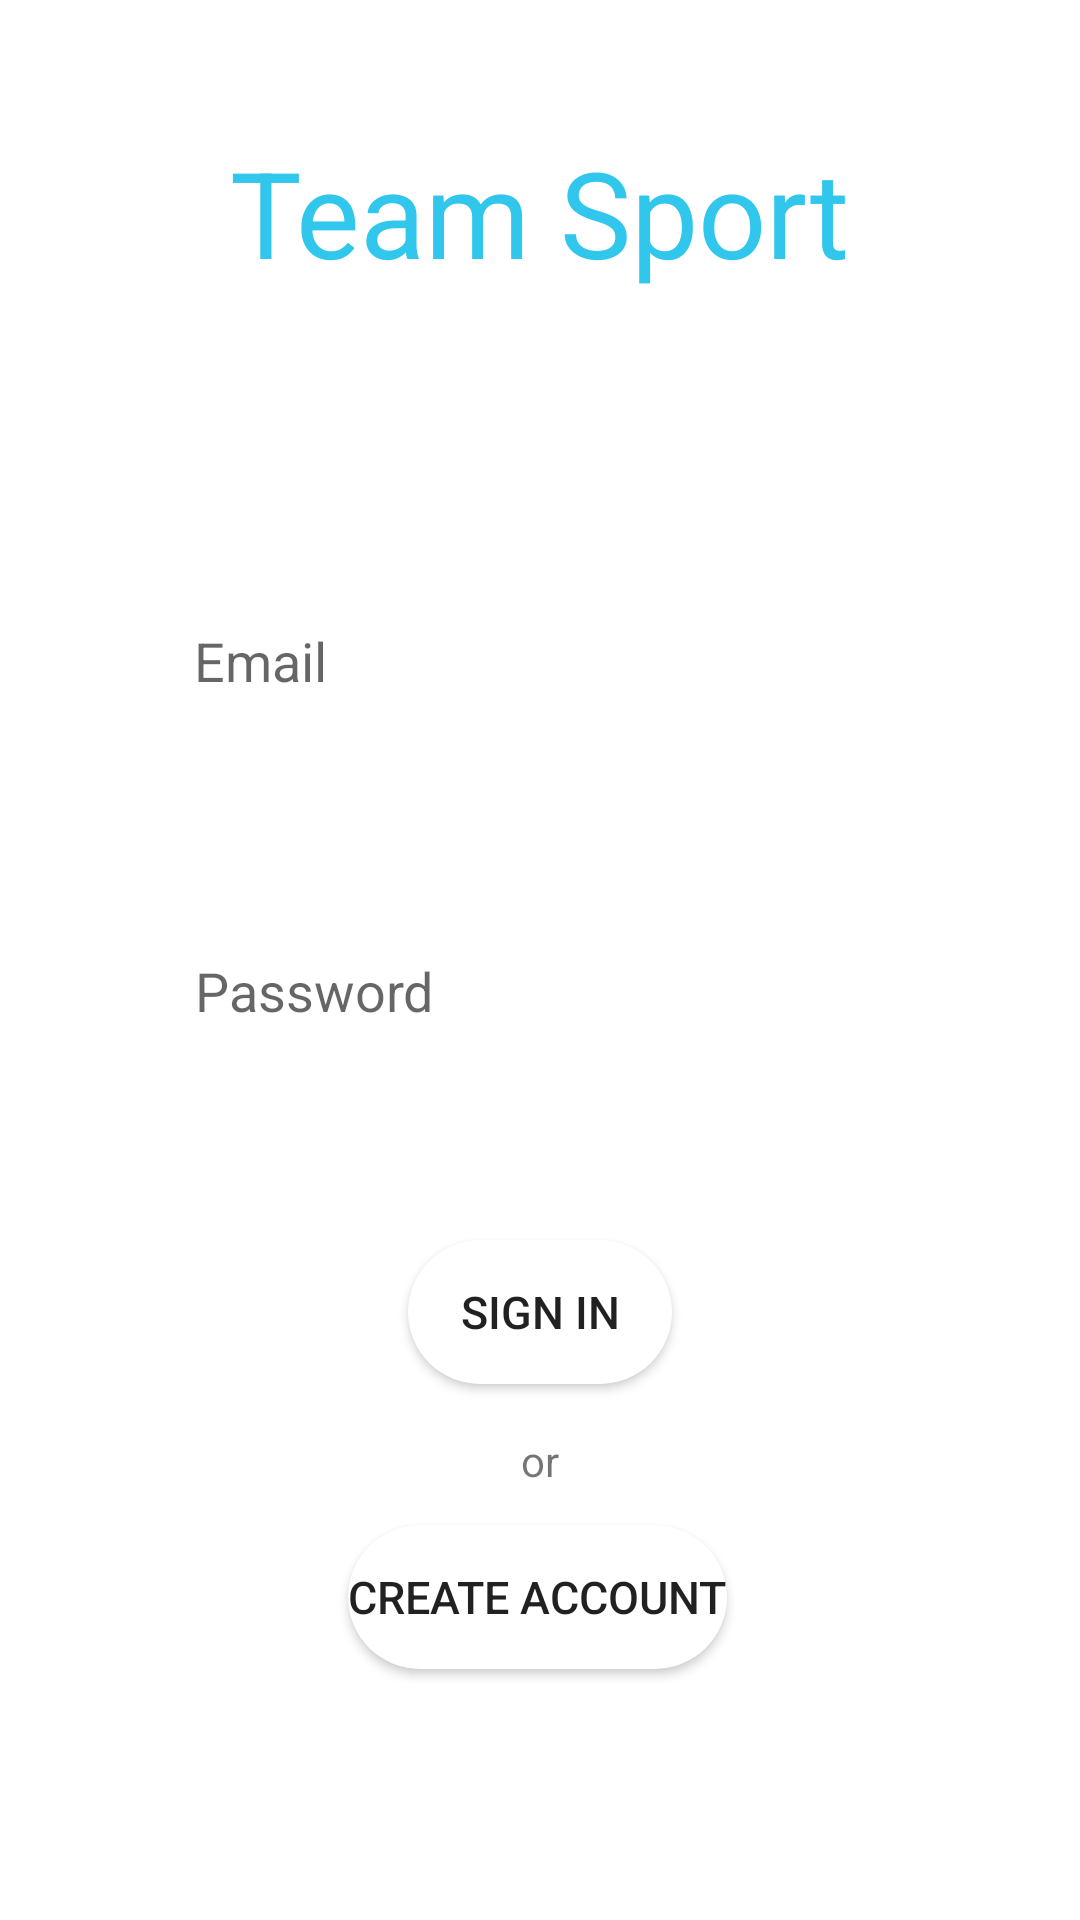

Layout XML and referenced resources for this Android screen:
<!-- AndroidManifest.xml: application theme Theme.TeamSport -->
<!-- res/layout/fragment_sign_in.xml -->
<?xml version="1.0" encoding="utf-8"?>
<androidx.constraintlayout.widget.ConstraintLayout xmlns:android="http://schemas.android.com/apk/res/android"
    xmlns:tools="http://schemas.android.com/tools"
    android:layout_width="match_parent"
    android:layout_height="match_parent"
    xmlns:app="http://schemas.android.com/apk/res-auto"
    tools:context=".presentation.fragments.fragment.profileFragment.createProfileFragment.SignInFragment">


        <ScrollView
            android:layout_width="match_parent"
            android:layout_height="match_parent"
            android:scrollbarThumbVertical="@null"
            app:layout_constraintBottom_toBottomOf="parent"
            app:layout_constraintEnd_toEndOf="parent"
            app:layout_constraintStart_toStartOf="parent"
            app:layout_constraintTop_toTopOf="parent">

            <androidx.constraintlayout.widget.ConstraintLayout
                android:layout_width="match_parent"
                android:layout_height="wrap_content"
                android:orientation="vertical">

                <TextView
                    android:id="@+id/textView"
                    android:layout_width="wrap_content"
                    android:layout_height="wrap_content"
                    android:layout_marginTop="44dp"
                    android:background="@android:color/transparent"
                    android:text="@string/team_sport"
                    android:textSize="40sp"
                    android:textColor="@color/blue"
                    app:layout_constraintEnd_toEndOf="parent"
                    app:layout_constraintStart_toStartOf="parent"
                    app:layout_constraintTop_toTopOf="parent" />


                <EditText
                    android:id="@+id/sign_in_profile_email"
                    android:layout_width="250dp"
                    android:layout_height="54dp"
                    android:layout_marginTop="96dp"
                    android:background="@drawable/edit_text_background"
                    android:paddingStart="10dp"
                    android:ems="10"
                    android:hint="@string/email_sign_in_hint"
                    android:inputType="textEmailAddress"
                    app:layout_constraintEnd_toEndOf="parent"
                    app:layout_constraintHorizontal_bias="0.497"
                    app:layout_constraintStart_toStartOf="parent"
                    app:layout_constraintTop_toBottomOf="@+id/textView" />

                <EditText
                    android:id="@+id/sign_in_profile_password"
                    android:layout_width="250dp"
                    android:layout_height="54dp"
                    android:layout_marginTop="56dp"
                    android:background="@drawable/edit_text_background"
                    android:paddingStart="10dp"
                    android:ems="10"
                    android:hint="@string/password_sign_in_hint"
                    android:inputType="textPassword"
                    app:layout_constraintEnd_toEndOf="parent"
                    app:layout_constraintStart_toStartOf="parent"
                    app:layout_constraintTop_toBottomOf="@+id/sign_in_profile_email" />

                <Button
                    android:id="@+id/to_create_account_button"
                    android:layout_width="wrap_content"
                    android:layout_height="wrap_content"
                    android:layout_marginTop="12dp"
                    android:background="@drawable/background_button"
                    android:text="@string/create_account"
                    android:textSize="15sp"
                    app:layout_constraintEnd_toEndOf="parent"
                    app:layout_constraintHorizontal_bias="0.497"
                    app:layout_constraintStart_toStartOf="parent"
                    app:layout_constraintTop_toBottomOf="@+id/or_textView" />

                <TextView
                    android:id="@+id/or_textView"
                    android:layout_width="wrap_content"
                    android:layout_height="wrap_content"
                    android:layout_marginTop="16dp"
                    android:text="@string/or"
                    app:layout_constraintEnd_toEndOf="parent"
                    app:layout_constraintStart_toStartOf="parent"
                    app:layout_constraintTop_toBottomOf="@+id/sign_in_button" />

                <Button
                    android:id="@+id/sign_in_button"
                    android:layout_width="wrap_content"
                    android:layout_height="wrap_content"
                    android:layout_marginTop="56dp"
                    android:background="@drawable/background_button"
                    android:text="@string/sign_in"
                    android:textSize="15sp"
                    app:layout_constraintEnd_toEndOf="parent"
                    app:layout_constraintStart_toStartOf="parent"
                    app:layout_constraintTop_toBottomOf="@+id/sign_in_profile_password" />

                <ProgressBar
                    android:id="@+id/log_in_progressBar"
                    style="?android:attr/progressBarStyle"
                    android:layout_width="wrap_content"
                    android:layout_height="wrap_content"
                    android:layout_marginTop="52dp"
                    android:indeterminateTint="@color/purple_700"
                    android:visibility="invisible"
                    app:layout_constraintEnd_toEndOf="parent"
                    app:layout_constraintStart_toStartOf="parent"
                    app:layout_constraintTop_toBottomOf="@+id/to_create_account_button" />

                <TextView
                    android:id="@+id/errorSignInTextView"
                    android:layout_width="247dp"
                    android:layout_height="28dp"
                    android:visibility="gone"
                    android:textColor="@color/red"
                    app:layout_constraintBottom_toTopOf="@+id/sign_in_button"
                    app:layout_constraintEnd_toEndOf="parent"
                    app:layout_constraintStart_toStartOf="parent"
                    app:layout_constraintTop_toBottomOf="@+id/sign_in_profile_password" />

            </androidx.constraintlayout.widget.ConstraintLayout>
        </ScrollView>




</androidx.constraintlayout.widget.ConstraintLayout>
<!-- resources referenced by this layout -->
<resources>
  <color name="blue">#31C6EC</color>
  <color name="purple_700">#31C6EC</color>
  <color name="red">#F60505</color>
  <!-- drawable background_button (drawable) -->
  <?xml version="1.0" encoding="utf-8"?>
  <shape xmlns:android="http://schemas.android.com/apk/res/android"
      android:shape="rectangle">
      <solid android:color="@color/white"/>
  
      <corners
          android:topRightRadius="40dp"
          android:topLeftRadius="40dp"
          android:bottomRightRadius="40dp"
          android:bottomLeftRadius="40dp"/>
  
  </shape>
  <!-- drawable edit_text_background (drawable-en) -->
  <?xml version="1.0" encoding="utf-8"?>
  <shape xmlns:android="http://schemas.android.com/apk/res/android">
      <corners android:radius="20dp"/>
  
      <stroke
          android:width="1dp"
          android:color="@color/blue"/>
  
  </shape>
  <string name="create_account">Create account</string>
  <string name="email_sign_in_hint">Email</string>
  <string name="or">or</string>
  <string name="password_sign_in_hint">Password</string>
  <string name="sign_in">Sign in</string>
  <string name="team_sport">Team Sport</string>
  <style name="Theme.TeamSport" parent="Theme.MaterialComponents.DayNight.DarkActionBar">
          <item name="android:actionOverflowButtonStyle">@style/MyActionButtonOverflow</item>
  
          <item name="colorPrimary">@color/purple_500</item>
          <item name="colorPrimaryVariant">@color/purple_700</item>
          <item name="colorOnPrimary">@color/white</item>
  
          <item name="colorSecondary">@color/purple_700</item>
          <item name="colorSecondaryVariant">@color/teal_700</item>
          <item name="colorOnSecondary">@color/black</item>
  
          <item name="android:statusBarColor" tools:targetApi="l">?attr/colorPrimaryVariant</item>
      </style>
  <color name="white">#FFFFFFFF</color>
  <style name="MyActionButtonOverflow" parent="android:style/Widget.Holo.Light.ActionButton.Overflow">
          <item name="android:src">@drawable/ic_baseline_settings_24</item>
      </style>
  <color name="purple_500">#31C6EC</color>
  <color name="teal_700">#FF018786</color>
  <color name="black">#FF000000</color>
</resources>
